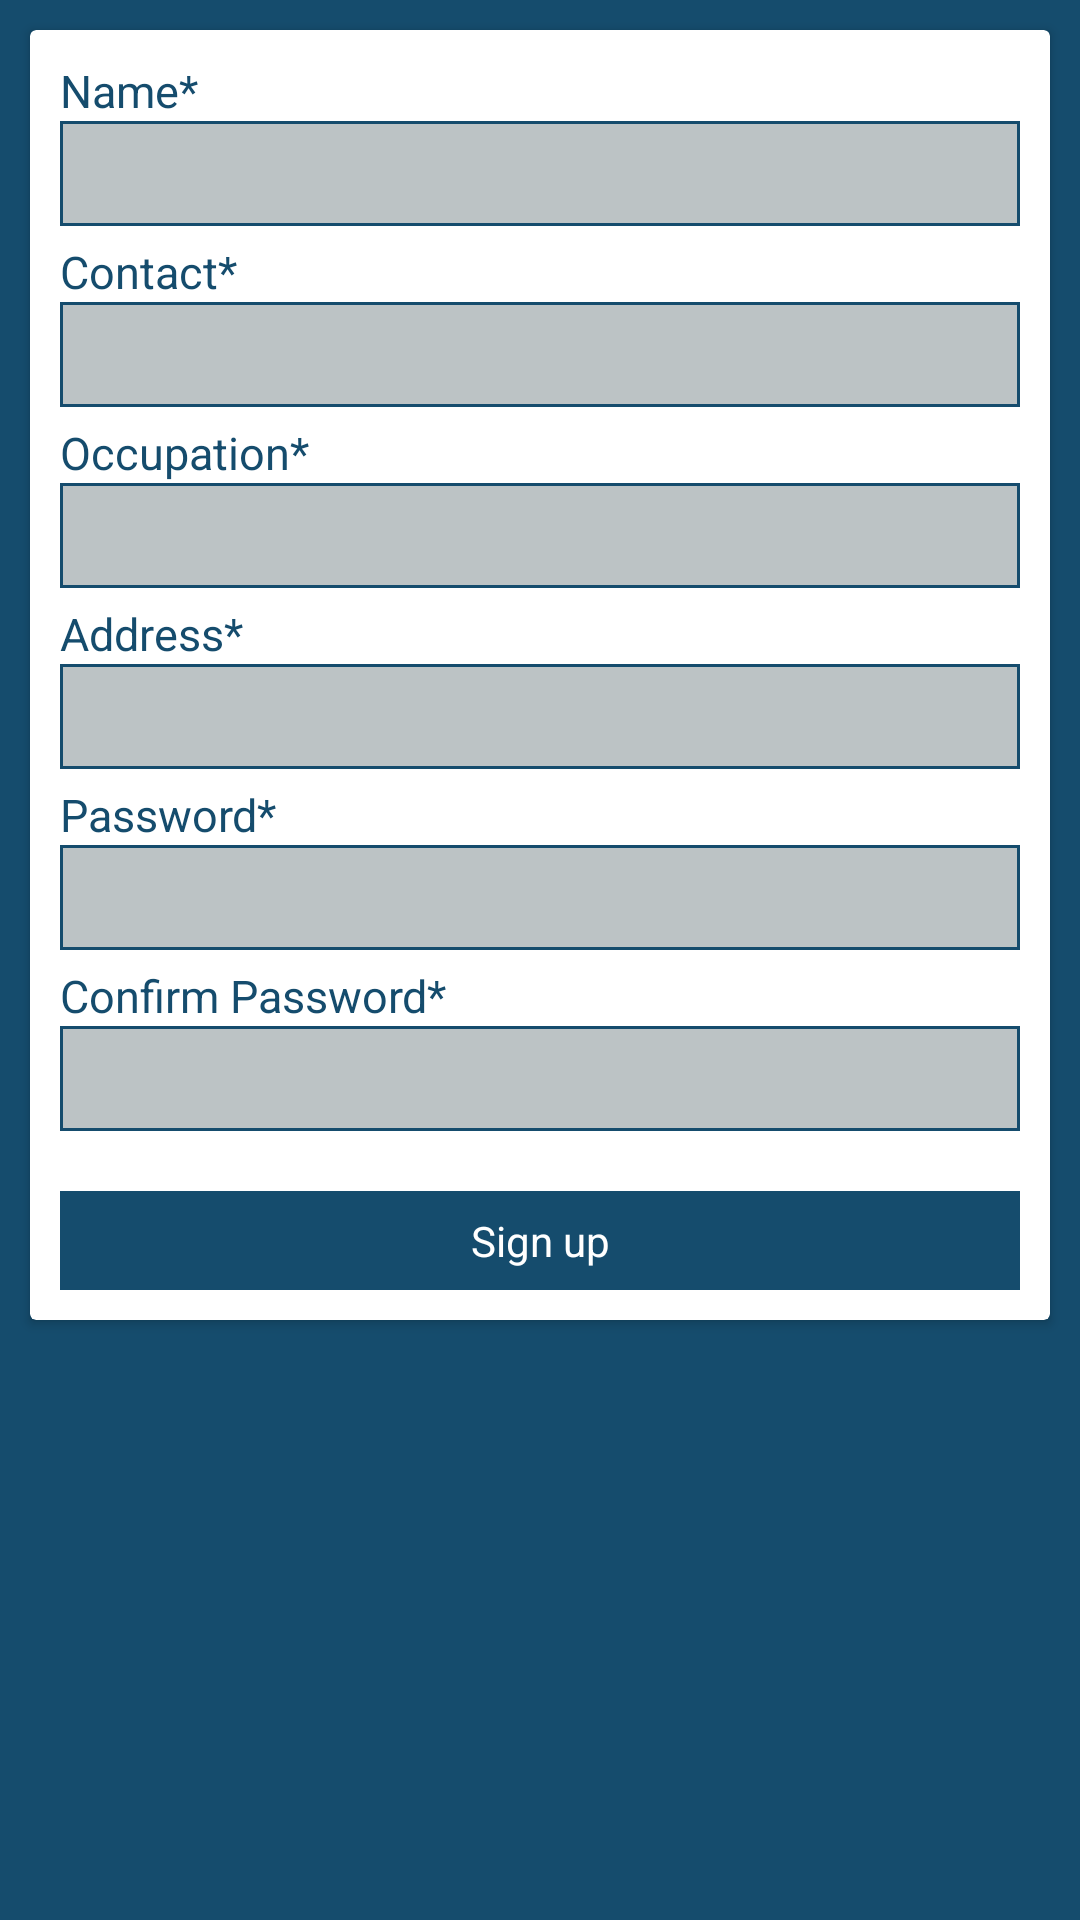

Here is an Android app screen rendered from its layout file. Give the layout XML and the strings, colors and styles it references.
<!-- AndroidManifest.xml: application theme AppTheme -->
<!-- res/layout/fragment_owner_reg.xml -->
<FrameLayout xmlns:android="http://schemas.android.com/apk/res/android"
    xmlns:app="http://schemas.android.com/apk/res-auto"
    xmlns:tools="http://schemas.android.com/tools"
    android:layout_width="match_parent"
    android:layout_height="match_parent"
    android:background="@color/color2"
    tools:context="com.example.shipon.toletbd.fragment.OwnerRegFragment">
<ScrollView
    android:layout_width="match_parent"
    android:layout_height="match_parent">
    <LinearLayout

        android:layout_width="match_parent"
        android:layout_height="match_parent">
    <android.support.v7.widget.CardView
        android:layout_width="match_parent"
        android:layout_height="match_parent"
        android:layout_gravity="center"
        android:layout_marginLeft="10dp"
        android:layout_marginTop="10dp"
        android:layout_marginBottom="10dp"
        android:layout_marginRight="10dp">

        <LinearLayout
            android:layout_gravity="center"
            android:layout_width="match_parent"
            android:layout_height="wrap_content"
            android:layout_margin="10dp"
            android:orientation="vertical">


            <TextView

                android:textSize="15sp"
                android:textColor="@color/color2"
                android:layout_width="match_parent"
                android:layout_height="wrap_content"
                android:text="Name*" />

            <EditText
android:paddingLeft="10dp"

                android:id="@+id/OwnerNameET"
                android:layout_width="match_parent"
                android:textSize="16sp"
                android:layout_height="35dp"
                android:background="@drawable/rectangle_edittext"
                android:textColor="@color/color2" />

            <TextView
                android:layout_marginTop="5dp"
                android:textSize="15sp"
                android:textColor="@color/color2"
                android:layout_width="match_parent"
                android:layout_height="wrap_content"
                android:text="Contact*" />

            <EditText
                android:paddingLeft="10dp"
                android:id="@+id/OwnerContactET"
                android:layout_width="match_parent"
                android:textSize="16sp"
                android:layout_height="35dp"
                android:background="@drawable/rectangle_edittext"
                android:inputType="phone"
                android:textColor="@color/color2" />

            <TextView
                android:layout_marginTop="5dp"
                android:textSize="15sp"
                android:textColor="@color/color2"
                android:layout_width="match_parent"
                android:layout_height="wrap_content"
                android:text="Occupation*" />

            <EditText
                android:paddingLeft="10dp"
                android:id="@+id/OwnerOccupationET"
                android:layout_width="match_parent"
                android:textSize="16sp"
                android:layout_height="35dp"
                android:background="@drawable/rectangle_edittext"
                android:textColor="@color/color2" />

            <TextView
                android:layout_marginTop="5dp"
                android:textSize="15sp"
                android:textColor="@color/color2"
                android:layout_width="match_parent"
                android:layout_height="wrap_content"
                android:text="Address*" />

            <EditText
                android:background="@drawable/rectangle_edittext"
                android:id="@+id/OwnerAddressET"
                android:layout_width="match_parent"
                android:textSize="16sp"
                android:layout_height="35dp"
                android:paddingLeft="10dp"
                android:textColor="@color/color2" />


            <TextView
                android:layout_marginTop="5dp"
                android:textSize="15sp"
                android:textColor="@color/color2"
                android:layout_width="match_parent"
                android:layout_height="wrap_content"
                android:text="Password*" />


            <EditText
                android:background="@drawable/rectangle_edittext"
                android:id="@+id/OwnerPasswordET"
                android:layout_width="match_parent"
                android:textSize="16sp"
                android:layout_height="35dp"

                android:inputType="textPassword"
                android:paddingLeft="10dp"
                android:textColor="@color/color2" />

            <TextView
                android:layout_marginTop="5dp"
                android:textSize="15sp"
                android:textColor="@color/color2"
                android:layout_width="match_parent"
                android:layout_height="wrap_content"
                android:text="Confirm Password*" />

            <EditText
                android:background="@drawable/rectangle_edittext"
                android:id="@+id/OwnerConfirmPasswordET"
                android:layout_width="match_parent"
                android:textSize="16sp"
                android:layout_height="35dp"
                android:inputType="textPassword"
                android:paddingLeft="10dp"
                android:textColor="@color/color2" />

            <TextView
                android:id="@+id/OwnerRegSignUpTV"
                android:layout_width="match_parent"
                android:layout_height="wrap_content"

                android:layout_marginTop="20dp"
                android:background="@drawable/rectangle_edittext"
                android:backgroundTint="@color/color2"
                android:gravity="center"
                android:paddingBottom="7dp"
                android:paddingTop="7dp"
                android:text="Sign up"
                android:textColor="#FFFFFF"
                android:textSize="14sp" />

        </LinearLayout>

    </android.support.v7.widget.CardView>
    </LinearLayout>
</ScrollView>

</FrameLayout>
<!-- resources referenced by this layout -->
<resources>
  <color name="color2">#154C6D</color>
  <!-- drawable rectangle_edittext (drawable) -->
  <?xml version="1.0" encoding="utf-8"?>
  <shape xmlns:android="http://schemas.android.com/apk/res/android"
      android:shape="rectangle" android:padding="10dp">
      <solid android:color="#BCC3C5"/>
      <stroke android:width="1dp" android:color="#154C6D" />
  
  </shape>
  <style name="AppTheme" parent="Theme.AppCompat.Light.NoActionBar">
          
          <item name="colorPrimary">@color/colorPrimary</item>
          <item name="colorPrimaryDark">@color/colorPrimaryDark</item>
          <item name="colorAccent">@color/colorAccent</item>
  
      </style>
  <color name="colorPrimary">#3F51B5</color>
  <color name="colorPrimaryDark">#303F9F</color>
  <color name="colorAccent">#FF4081</color>
</resources>
